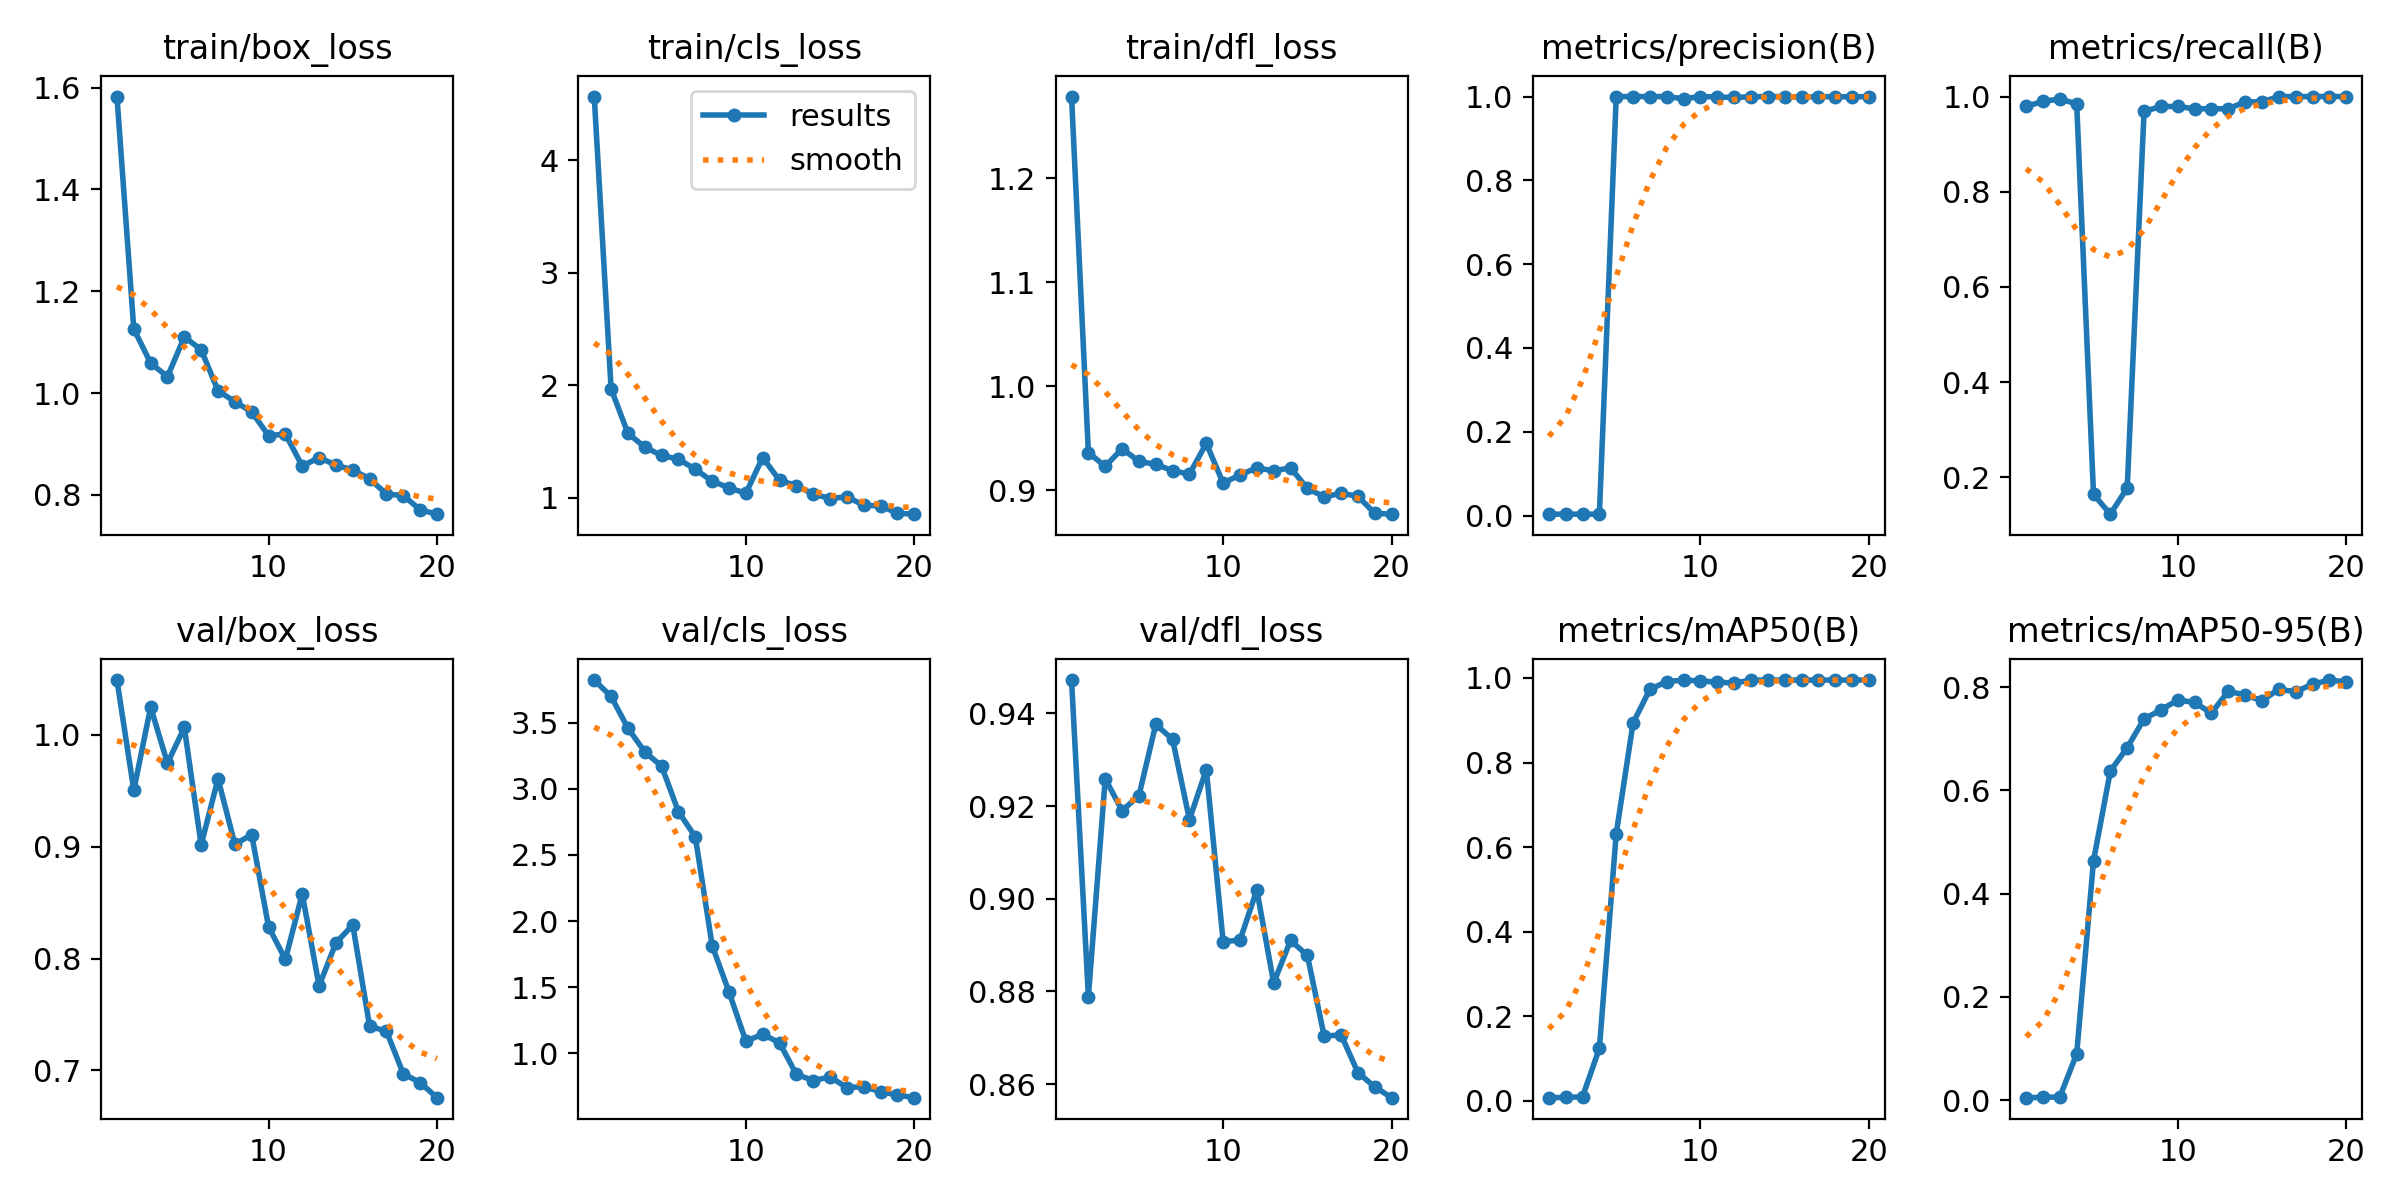

Data behind this chart, as committed beside it:
epoch, time, train/box_loss, train/cls_loss, train/dfl_loss, metrics/precision(B), metrics/recall(B), metrics/mAP50(B), metrics/mAP50-95(B), val/box_loss, val/cls_loss, val/dfl_loss, lr/pg0, lr/pg1, lr/pg2
1, 61.98, 1.582, 4.569, 1.278, 0.00326, 0.9795, 0.00772, 0.00456, 1.049, 3.823, 0.9472, 0.00024, 0.00024, 0.00024
2, 120.3, 1.126, 1.969, 0.9362, 0.0033, 0.9897, 0.00834, 0.00512, 0.9506, 3.699, 0.8789, 0.0004752, 0.0004752, 0.0004752
3, 179.2, 1.059, 1.573, 0.9232, 0.00332, 0.9949, 0.00975, 0.00599, 1.025, 3.459, 0.9259, 0.0006848, 0.0006848, 0.0006848
4, 237.2, 1.032, 1.452, 0.9401, 0.00328, 0.9846, 0.1245, 0.08939, 0.9748, 3.28, 0.919, 0.0008685, 0.0008685, 0.0008685
5, 295.8, 1.11, 1.376, 0.928, 1, 0.1645, 0.6318, 0.4638, 1.007, 3.171, 0.9222, 0.001027, 0.001027, 0.001027
6, 355.4, 1.085, 1.344, 0.9251, 1, 0.1228, 0.8936, 0.6375, 0.9018, 2.827, 0.9376, 0.001159, 0.001159, 0.001159
7, 414.2, 1.005, 1.253, 0.919, 1, 0.178, 0.973, 0.683, 0.9609, 2.637, 0.9344, 0.001265, 0.001265, 0.001265
8, 473, 0.9832, 1.148, 0.9158, 1, 0.9688, 0.9914, 0.7384, 0.9023, 1.814, 0.9171, 0.001307, 0.001307, 0.001307
9, 531.5, 0.9631, 1.089, 0.9453, 0.9948, 0.9791, 0.9948, 0.7559, 0.9109, 1.464, 0.9279, 0.001208, 0.001208, 0.001208
10, 589.8, 0.9164, 1.04, 0.907, 1, 0.9791, 0.9929, 0.7752, 0.8285, 1.091, 0.8907, 0.001109, 0.001109, 0.001109
11, 648.2, 0.9194, 1.359, 0.915, 0.999, 0.9744, 0.9901, 0.7704, 0.7993, 1.145, 0.8911, 0.00101, 0.00101, 0.00101
12, 706.4, 0.8568, 1.156, 0.9218, 0.9978, 0.9744, 0.9878, 0.7497, 0.8579, 1.079, 0.9019, 0.000911, 0.000911, 0.000911
13, 764.7, 0.8734, 1.108, 0.9187, 0.9995, 0.9744, 0.9948, 0.7924, 0.7755, 0.8413, 0.8818, 0.000812, 0.000812, 0.000812
14, 823.3, 0.8586, 1.034, 0.9218, 1, 0.9888, 0.9949, 0.7847, 0.8141, 0.7937, 0.891, 0.000713, 0.000713, 0.000713
15, 882.5, 0.849, 0.9939, 0.902, 1, 0.9888, 0.995, 0.774, 0.8301, 0.821, 0.8878, 0.000614, 0.000614, 0.000614
16, 941, 0.8317, 1.009, 0.8939, 0.9986, 1, 0.995, 0.796, 0.7396, 0.7406, 0.8703, 0.000515, 0.000515, 0.000515
17, 998.2, 0.8018, 0.9344, 0.8973, 1, 0.9999, 0.995, 0.7912, 0.735, 0.7487, 0.8707, 0.000416, 0.000416, 0.000416
18, 1055, 0.7988, 0.9279, 0.8944, 0.9993, 1, 0.995, 0.8058, 0.697, 0.7096, 0.8625, 0.000317, 0.000317, 0.000317
19, 1117, 0.7709, 0.8627, 0.878, 0.9996, 1, 0.995, 0.8139, 0.6891, 0.6849, 0.8594, 0.000218, 0.000218, 0.000218
20, 1177, 0.7622, 0.8546, 0.8772, 0.9997, 1, 0.995, 0.8102, 0.6756, 0.6643, 0.8571, 0.000119, 0.000119, 0.000119
